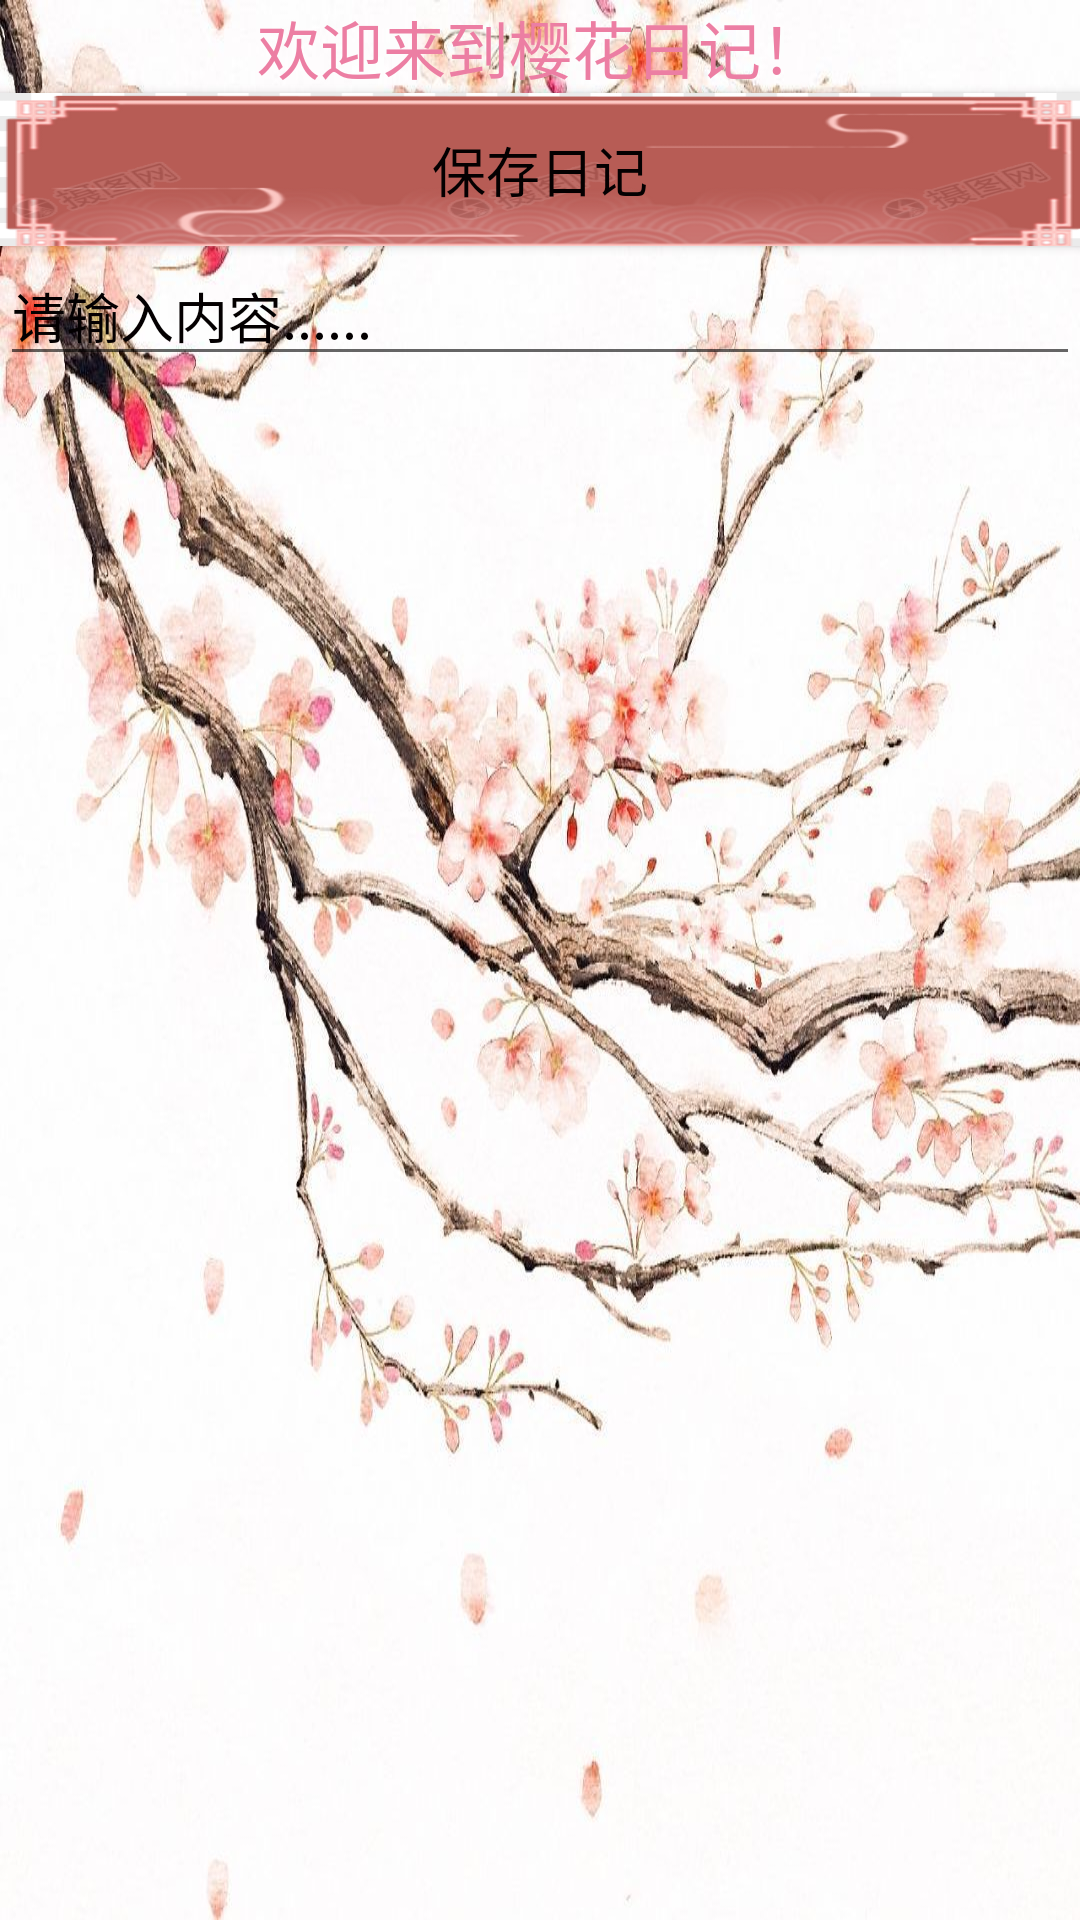

The Android layout XML behind this screen, and the referenced resources:
<!-- AndroidManifest.xml: application theme AppTheme.NOActionBar -->
<!-- res/layout/activity_adddairy.xml -->
<?xml version="1.0" encoding="utf-8"?>
<LinearLayout
    xmlns:android="http://schemas.android.com/apk/res/android"
    android:layout_width="match_parent"
    android:layout_height="match_parent"
    android:background="@drawable/adddairy"
    android:orientation="vertical">

    <TextView
        android:id="@+id/text_view"
        android:layout_width="match_parent"
        android:layout_height="wrap_content"
        android:text="欢迎来到樱花日记！"
        android:gravity="center"
        android:textSize="21sp"
        android:textColor= "#EC7EA3"/>
    <Button
        android:id="@+id/button2"
        android:layout_width="match_parent"
        android:layout_height="51dp"
        android:text="保存日记"
        android:textSize="18sp"
        android:gravity="center"
        android:textColor="#040001"
        android:background="@drawable/button"/>
    <EditText
        android:id="@+id/edit_text"
        android:layout_width="match_parent"
        android:layout_height="wrap_content"
        android:hint="请输入内容......"
        android:textColorHint="#040001"
        android:maxLines="4"/>
    <ListView
        android:id="@+id/list_view"
        android:layout_width="match_parent"
        android:layout_height="match_parent" />

</LinearLayout>
<!-- resources referenced by this layout -->
<resources>
  <!-- drawable adddairy: jpg bitmap (drawable, 137812 bytes) -->
  <!-- drawable button: png bitmap (drawable, 71134 bytes) -->
  <style name="AppTheme.NOActionBar">
          <item name="windowActionBar">false</item>
          <item name="windowNoTitle">true</item>
      </style>
</resources>
